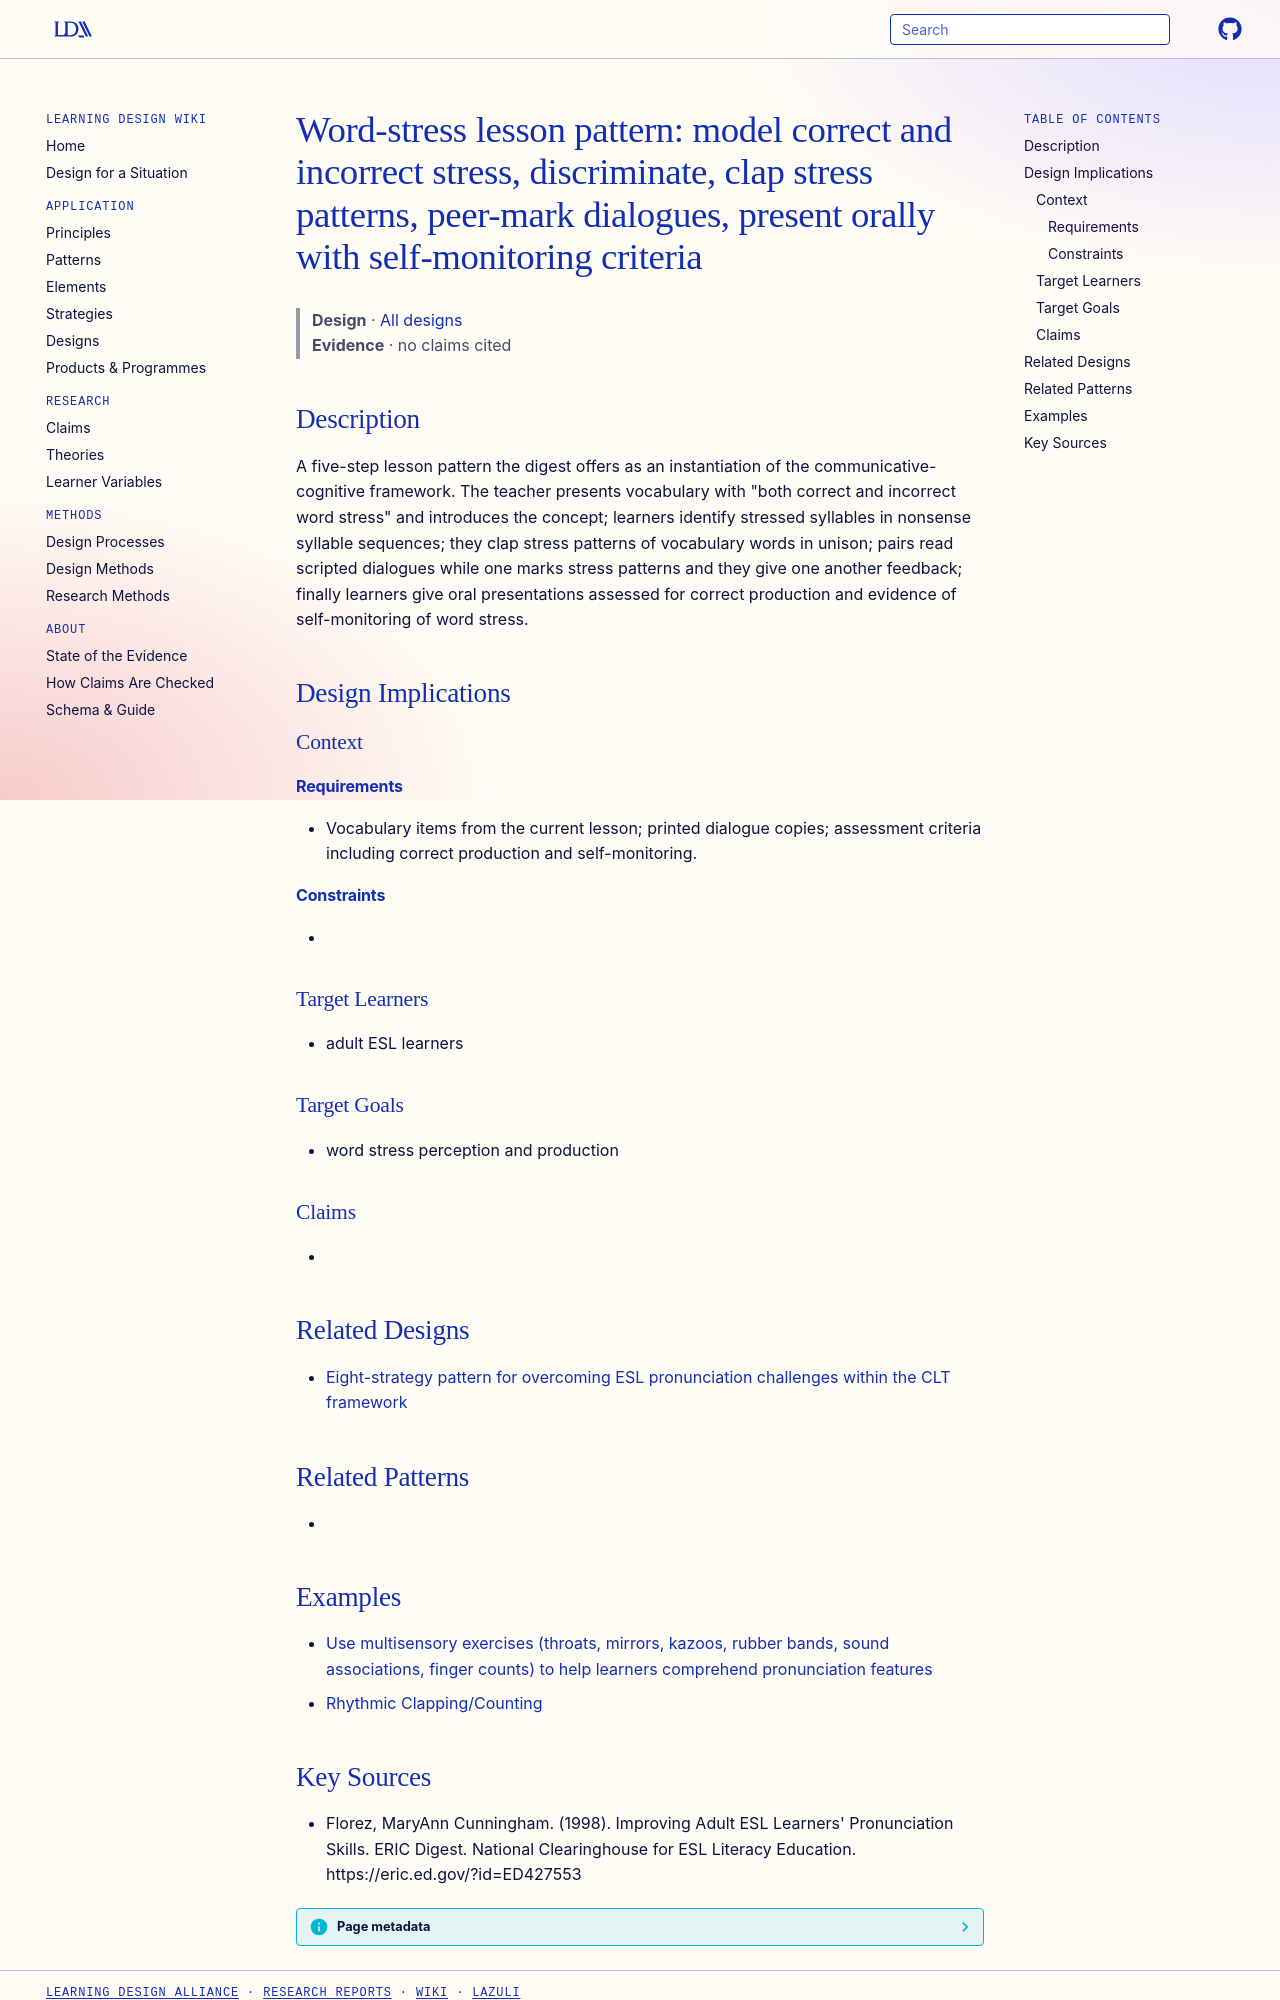

repository: Learning-Design-Alliance/learning-wiki · page: designs/word-stress-five-step-lesson-pattern/index.html · generator: mkdocs

---
type: design
id: word-stress-five-step-lesson-pattern
title: "Word-stress lesson pattern: model correct and incorrect stress, discriminate, clap stress patterns, peer-mark dialogues, present orally with self-monitoring criteria"
description: A five-step lesson pattern the digest offers as an instantiation of the communicative-cognitive framework.
status: review
generated:
  by: "process:wiki-ingest"
  at: 2026-09-27
sources:
  - id: florez-1998
    resource: "https://eric.ed.gov/?id=ED427553"
    title: "Florez, MaryAnn Cunningham. (1998). Improving Adult ESL Learners' Pronunciation Skills. ERIC Digest. National Clearinghouse for ESL Literacy Education. https://eric.ed.gov/?id=ED427553"
    author: Florez, MaryAnn Cunningham
---

# Word-stress lesson pattern: model correct and incorrect stress, discriminate, clap stress patterns, peer-mark dialogues, present orally with self-monitoring criteria

> **Design** · [All designs](index.md)
> **Evidence** · no claims cited

## Description
A five-step lesson pattern the digest offers as an instantiation of the communicative-cognitive framework. The teacher presents vocabulary with "both correct and incorrect word stress" and introduces the concept; learners identify stressed syllables in nonsense syllable sequences; they clap stress patterns of vocabulary words in unison; pairs read scripted dialogues while one marks stress patterns and they give one another feedback; finally learners give oral presentations assessed for correct production and evidence of self-monitoring of word stress.

## Design Implications

### Context
#### Requirements
- Vocabulary items from the current lesson; printed dialogue copies; assessment criteria including correct production and self-monitoring.
#### Constraints
- 

### Target Learners
- adult ESL learners

### Target Goals
- word stress perception and production

### Claims
- 

## Related Designs

- [Eight-strategy pattern for overcoming ESL pronunciation challenges within the CLT framework](eight-strategies-esl-pronunciation-bangladesh.md)

## Related Patterns
- 

## Examples

- [Use multisensory exercises (throats, mirrors, kazoos, rubber bands, sound associations, finger counts) to help learners comprehend pronunciation features](../strategies/multisensory-pronunciation-comprehension-exercises.md)
- [Rhythmic Clapping/Counting](../strategies/rhythmic-clapping-counting.md)
